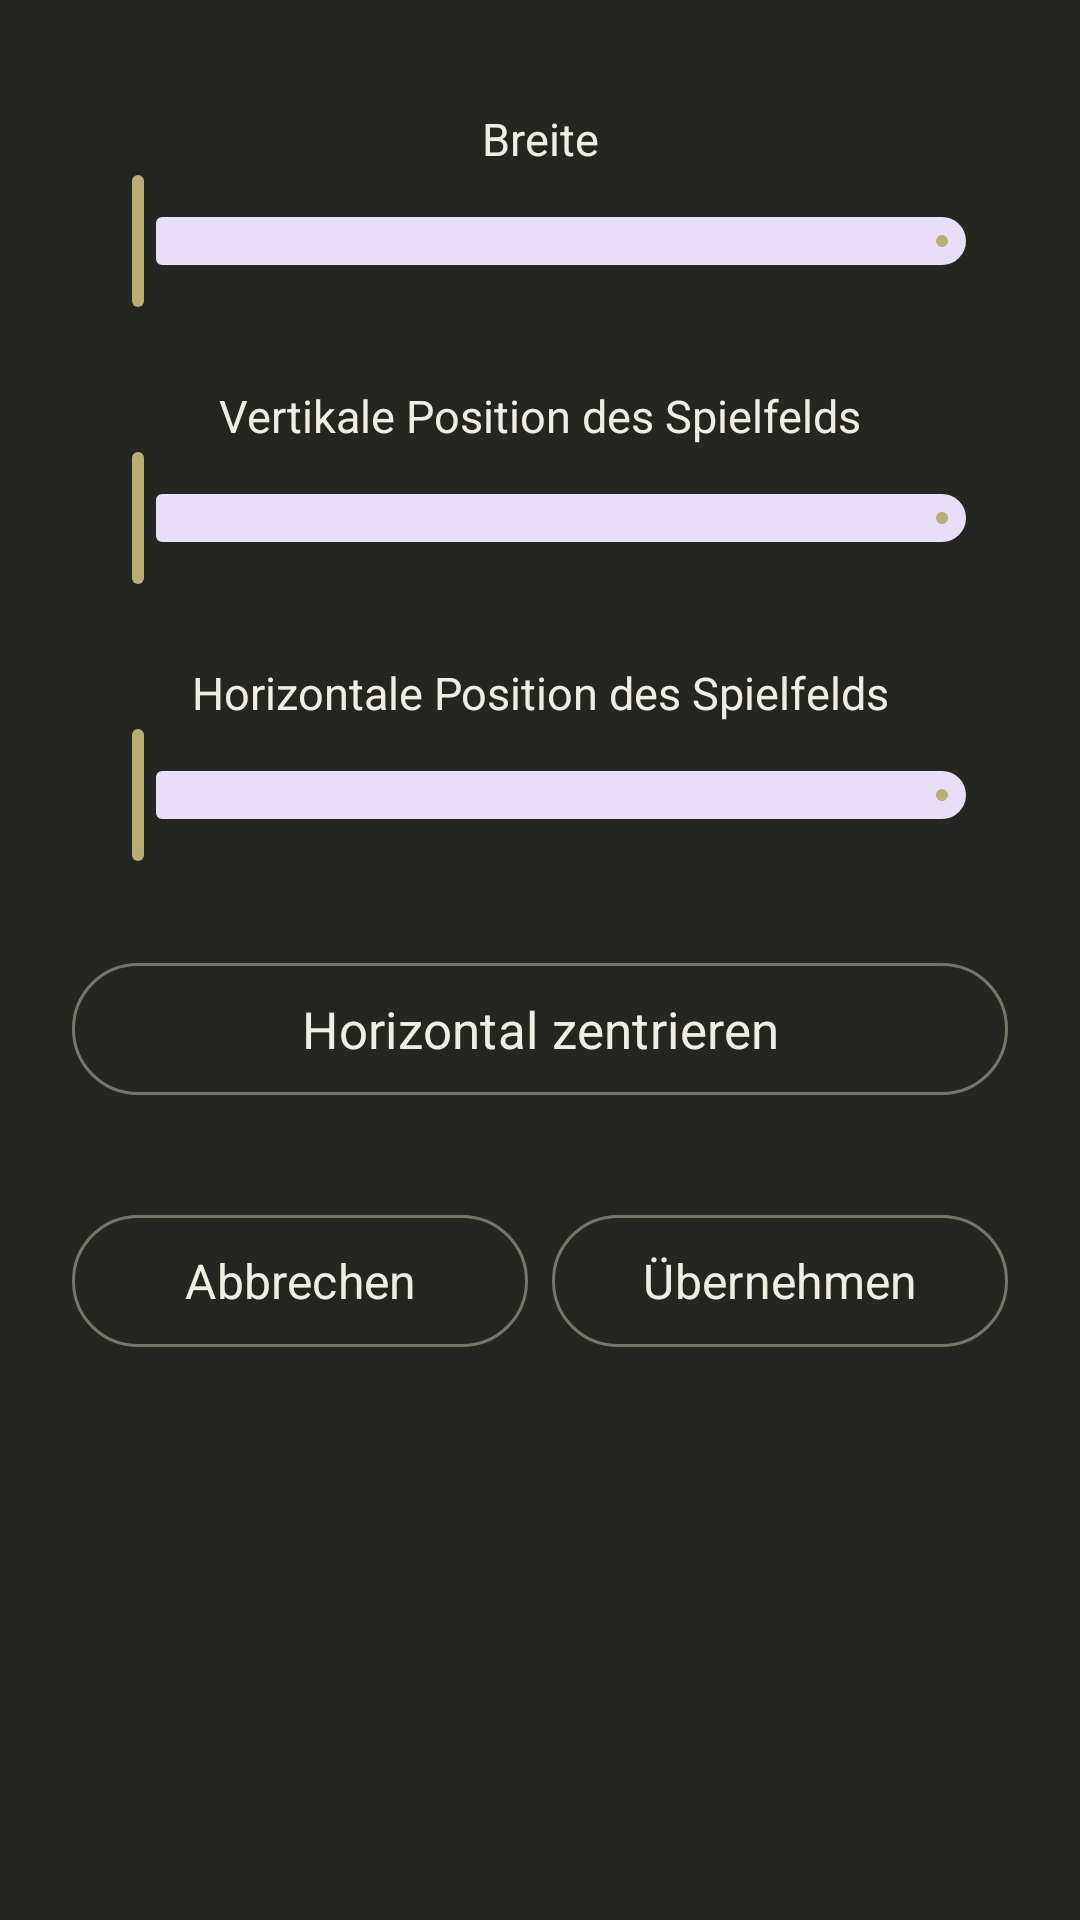

The Android layout XML behind this screen, and the referenced resources:
<!-- AndroidManifest.xml: application theme Theme.Sudoku -->
<!-- res/layout/dialog_board_layout.xml -->
<?xml version="1.0" encoding="utf-8"?>
<LinearLayout xmlns:android="http://schemas.android.com/apk/res/android"
    android:layout_width="match_parent"
    android:layout_height="wrap_content"
    android:gravity="center_horizontal"
    android:orientation="vertical"
    android:padding="24dp">

    <TextView
        style="@style/Widget.Sudoku.LayoutLabel"
        android:labelFor="@id/layout_width"
        android:text="@string/layout_width" />

    <com.google.android.material.slider.Slider
        android:id="@+id/layout_width"
        style="@style/Widget.Sudoku.LayoutSlider"
        android:contentDescription="@string/layout_width"
        android:valueFrom="60"
        android:valueTo="100" />

    <TextView
        style="@style/Widget.Sudoku.LayoutLabel"
        android:labelFor="@id/layout_vertical"
        android:text="@string/layout_vertical" />

    <com.google.android.material.slider.Slider
        android:id="@+id/layout_vertical"
        style="@style/Widget.Sudoku.LayoutSlider"
        android:contentDescription="@string/layout_vertical"
        android:valueFrom="0"
        android:valueTo="100" />

    <TextView
        style="@style/Widget.Sudoku.LayoutLabel"
        android:labelFor="@id/layout_horizontal"
        android:text="@string/layout_horizontal" />

    <com.google.android.material.slider.Slider
        android:id="@+id/layout_horizontal"
        style="@style/Widget.Sudoku.LayoutSlider"
        android:contentDescription="@string/layout_horizontal"
        android:valueFrom="0"
        android:valueTo="100" />

    <com.google.android.material.button.MaterialButton
        android:id="@+id/layout_reset_horizontal"
        style="@style/Widget.Sudoku.MenuButton"
        android:layout_marginTop="16dp"
        android:text="@string/layout_reset_horizontal" />

    <LinearLayout
        android:layout_width="match_parent"
        android:layout_height="wrap_content"
        android:layout_marginTop="16dp"
        android:orientation="horizontal">

        <com.google.android.material.button.MaterialButton
            android:id="@+id/layout_cancel"
            style="@style/Widget.Sudoku.MenuButton"
            android:layout_width="0dp"
            android:layout_weight="1"
            android:layout_marginEnd="4dp"
            android:maxLines="1"
            android:textSize="16sp"
            android:text="@string/cancel" />

        <com.google.android.material.button.MaterialButton
            android:id="@+id/layout_apply"
            style="@style/Widget.Sudoku.MenuButton"
            android:layout_width="0dp"
            android:layout_weight="1"
            android:layout_marginStart="4dp"
            android:maxLines="1"
            android:textSize="16sp"
            android:text="@string/apply" />
    </LinearLayout>
</LinearLayout>
<!-- resources referenced by this layout -->
<resources>
  <string name="apply">Übernehmen</string>
  <string name="cancel">Abbrechen</string>
  <string name="layout_horizontal">Horizontale Position des Spielfelds</string>
  <string name="layout_reset_horizontal">Horizontal zentrieren</string>
  <string name="layout_vertical">Vertikale Position des Spielfelds</string>
  <string name="layout_width">Breite</string>
  <style name="Widget.Sudoku.LayoutLabel" parent="Widget.AppCompat.TextView">
          <item name="android:layout_width">match_parent</item>
          <item name="android:layout_height">wrap_content</item>
          <item name="android:layout_marginTop">12dp</item>
          <item name="android:gravity">center</item>
          <item name="android:textColor">?attr/homeForeground</item>
          <item name="android:textSize">15sp</item>
      </style>
  <style name="Widget.Sudoku.LayoutSlider" parent="Widget.Material3.Slider">
          <item name="android:layout_width">match_parent</item>
          <item name="android:layout_height">56dp</item>
          <item name="android:layout_marginBottom">12dp</item>
          <item name="labelBehavior">gone</item>
      </style>
  <style name="Widget.Sudoku.MenuButton" parent="Widget.Material3.Button.OutlinedButton">
          <item name="android:layout_width">match_parent</item>
          <item name="android:layout_height">52dp</item>
          <item name="android:layout_marginBottom">16dp</item>
          <item name="android:insetTop">4dp</item>
          <item name="android:insetBottom">4dp</item>
          <item name="android:paddingHorizontal">12dp</item>
          <item name="android:textColor">?attr/homeForeground</item>
          <item name="android:textSize">17sp</item>
          <item name="android:textAllCaps">false</item>
          <item name="backgroundTint">@android:color/transparent</item>
          <item name="strokeColor">?attr/homeOutline</item>
          <item name="strokeWidth">1dp</item>
          <item name="cornerRadius">28dp</item>
          <item name="iconGravity">textStart</item>
          <item name="iconTint">?attr/homeForeground</item>
          <item name="iconPadding">16dp</item>
      </style>
  <style name="Theme.Sudoku" parent="Theme.Material3.DayNight.NoActionBar">
          <item name="android:fontFamily">sans-serif</item>
          <item name="android:windowBackground">?attr/homeBackground</item>
          <item name="android:colorBackground">?attr/homeBackground</item>
          <item name="android:windowLightStatusBar">false</item>
          <item name="android:windowLightNavigationBar">false</item>
          <item name="colorPrimary">?attr/homeAccent</item>
          <item name="colorOnPrimary">?attr/homeBackground</item>
          <item name="colorSurface">?attr/homeBackground</item>
          <item name="colorOnSurface">?attr/homeForeground</item>
          <item name="colorOnSurfaceVariant">?attr/homeMuted</item>
          <item name="colorOutline">?attr/homeOutline</item>
          <item name="homeBackground">@color/aurum_background</item>
          <item name="homeForeground">@color/aurum_foreground</item>
          <item name="homeMuted">@color/aurum_muted</item>
          <item name="homeAccent">@color/aurum_accent</item>
          <item name="homeOutline">@color/aurum_outline</item>
      </style>
  <color name="aurum_background">#252521</color>
  <color name="aurum_foreground">#F0EEE4</color>
  <color name="aurum_muted">#C4C2B5</color>
  <color name="aurum_accent">#B9AE76</color>
  <color name="aurum_outline">#77766A</color>
</resources>
